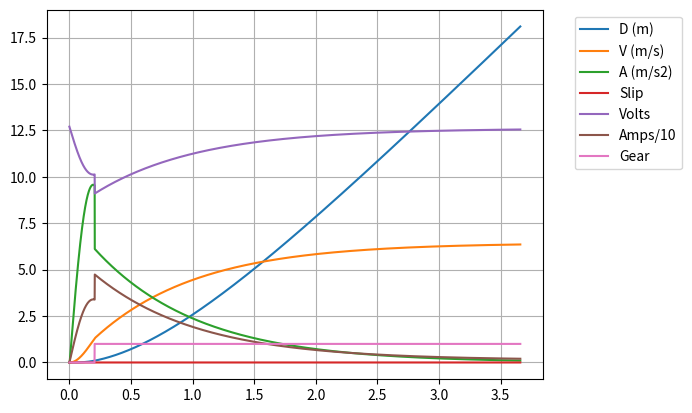

This chart was generated by the following Python code:
# -*- coding: utf-8 -*-
"""
Created on Sat Aug  4 12:33:32 2018

[redacted]
"""

import matplotlib.pyplot as plot
import numpy as np
import scipy.constants as const


class motor:    # NOTE: constructor takes RPM as argument for free speed, stores as rad/s
    def __init__(self, aFreeSpeed_RPM, aStallCurrent_A, aStallTorque_Nm, aSpecVolts = 12.0):
        self.speedFree_rps = aFreeSpeed_RPM * (2 * const.pi) / 60    # motor free speed, rad/s
        self.stallCurrent_A = aStallCurrent_A                       # motor stall current, amps
        self.stallTorque_Nm = aStallTorque_Nm                       # motor stall torque, N*m  
        self.specVoltage = aSpecVolts                              # motor specification voltage
        
        # -----Derived Constants
        self.ratioTI_NmpA = self.stallTorque_Nm / self.stallCurrent_A
        
    def getFreeSpeed_RPM(self):
        return self.speedFree_rps / (2 * const.pi) * 60

    # free speed (RPM), stall current (A), stall torque (N*m), (spec voltage (V))  
motors = {'CIM':     motor(5330,  131, 2.41),\
          'MiniCIM': motor(5840,  89,  1.41),\
          'BAG':     motor(13180, 53,  0.43),\
          '775Pro':  motor(18730, 134, 0.71)}

def ramp(i, l, m = 1):
    if (i >= l):
        return m
    else:
        return (i / l) * m

class simulationConstants:
    # NOTE: Constructor takes cm as argument for wheel radius, stores as meters
    def __init__(self, aMass_kg, aCfS, aCfK, aRatio, aRadius_cm,\
                 aMotor, aNumMotors, aGrC_Nm, aGeC, aRrC_Npmps,\
                 aBattVolts, aRT_s = 0.2, aSimTime_s = 1.5, aDT_s = 0.001,\
                 aRbatt_O = 0.013, aRmotor_O = 0.002):
        self.mass_kg = aMass_kg     # robot mass - kg
        self.frictionStatic = aCfS  # static friction coefficient
        self.frictionDynamic = aCfK # dynamic friction coefficient
        
        self.ratio = aRatio                     # gearbox ratio
        self.wheelRadius_m = aRadius_cm / 100   # wheel radius - meters
        
        #print("Class is: ")
        #print(type(aMotor))
        if (type(aMotor) == motor):
            self.motor = aMotor
        else:
            raise ValueError('aMotor must be of class motor')
        self.numMotors = aNumMotors
        
        self.gearboxFriction_Nm = aGrC_Nm   # gearbox resistance constant
                                            # (torque required to overcome gearbox friction) - N*m
        
        self.gearboxEfficiency = aGeC               # gearbox efficiency coefficient (energy loss in gears)
        self.rollingResistance_Npmps = aRrC_Npmps   # rolling resistance constant (losses due to speed) - N/(m/sec)
        
        self.batteryVolts = aBattVolts  # actual battery starting voltage
        self.resBatt_Ohm = aRbatt_O         # battery, breaker, wiring resistance to PDP - Ohms
        self.resMotor_Ohm = aRmotor_O       # motor, breaker, wiring resistance to PDP - Ohms
        
        self.maxSimTime_s = aSimTime_s
        self.simTimeStep_s = aDT_s
        
        self.rampTime_stp = aRT_s / aDT_s
        
        # -----Derived Constants-----
        self.torqueOffset_Nm = (self.motor.stallTorque_Nm * self.batteryVolts)/\
                               (self.motor.specVoltage + self.motor.stallCurrent_A * self.resMotor_Ohm +\
                                self.motor.stallCurrent_A * self.numMotors * self.resBatt_Ohm)
                               
#        self.torqueSlope_Nmprps = (self.motor.stallTorque_Nm * self.batteryVolts)/\
#                                  (self.motor.speedFree_rps * (self.motor.specVoltage +\
#                                                               self.motor.stallCurrent_A * self.resMotor_O +\
#                                                               self.motor.stallCurrent_A * self.numMotors * self.resBatt_O))
        self.torqueSlope_Nmprps = self.torqueOffset_Nm / self.motor.speedFree_rps
        
        self.NmPerAmp = self.motor.stallTorque_Nm / self.motor.stallCurrent_A
                                  
        self.weight_N = self.mass_kg * const.g
        
        self.ampsPerNewton = tuple((self.wheelRadius_m / (self.numMotors * self.gearboxEfficiency * R * self.NmPerAmp)) for R in self.ratio)
        
class simulationData:
    def __init__(self, aConstants): 
        self.simConsts = aConstants
        
        self.simLength = 0
        
        self.timeStamps_s = np.arange(0.0, self.simConsts.maxSimTime_s, self.simConsts.simTimeStep_s)
        
        self.slip = np.zeros(len(self.timeStamps_s))
        self.gear = np.zeros(len(self.timeStamps_s),)
        self.motorCurrent = np.zeros(len(self.timeStamps_s))
        self.motorVoltage = np.zeros(len(self.timeStamps_s))
        self.d_m = np.zeros(len(self.timeStamps_s))
        self.v_mps = np.zeros(len(self.timeStamps_s))
        self.a_mps2 = np.zeros(len(self.timeStamps_s))
        
        self.a_mps2[0] = self.accel(0, 0)
    
    def accel(self, iVelo, i):
        self.gear[i] = self.gear[i-1]
        
        motorSpeed_rps = iVelo / self.simConsts.wheelRadius_m * self.simConsts.ratio[int(self.gear[i])]
        motorTorque_Nm = ramp(i, self.simConsts.rampTime_stp) * (self.simConsts.torqueOffset_Nm - self.simConsts.torqueSlope_Nmprps * motorSpeed_rps)
        wheelTorque_Nm = motorTorque_Nm * self.simConsts.ratio[int(self.gear[i])] * self.simConsts.gearboxEfficiency
        wheelForce_N = wheelTorque_Nm / self.simConsts.wheelRadius_m * self.simConsts.numMotors
        
        if (wheelForce_N > self.simConsts.weight_N * self.simConsts.frictionStatic):
            self.slip[i] = True
        elif (wheelForce_N < self.simConsts.weight_N * self.simConsts.frictionDynamic):
            self.slip[i] = False
            
        if (self.slip[i] == True):
            effectiveForce_N = self.simConsts.weight_N * self.simConsts.frictionDynamic
        else:
            effectiveForce_N = wheelForce_N
            
        self.motorCurrent[i] = effectiveForce_N * self.simConsts.ampsPerNewton[int(self.gear[i])]
        
        self.motorVoltage[i] = self.simConsts.batteryVolts -\
            self.motorCurrent[i]*(self.simConsts.numMotors * self.simConsts.resBatt_Ohm - self.simConsts.resMotor_Ohm)
        if (effectiveForce_N > self.simConsts.gearboxFriction_Nm):   # units here are confusing, fix this concept later
            effectiveForce_N -= self.simConsts.gearboxFriction_Nm
        else:
            effectiveForce_N = 0.0
            
        return effectiveForce_N / self.simConsts.mass_kg
    
    def heun(self):
        i = 1
        for t in self.timeStamps_s[1:]:
        #while (self.a_mps2[i-1] > 0.01):
            nowVel = self.v_mps[i-1] + self.a_mps2[i-1] * self.simConsts.simTimeStep_s
            nowAcc = self.accel(nowVel, i)
            nowVel = self.v_mps[i-1] + (self.a_mps2[i-1] + nowAcc)/2 * self.simConsts.simTimeStep_s
            self.a_mps2[i] = self.accel(nowVel, i)
            self.v_mps[i] = nowVel
            self.d_m[i] = self.d_m[i-1] + (self.v_mps[i-1] + nowVel)/2 * self.simConsts.simTimeStep_s
            
            if (i > self.simConsts.rampTime_stp):   # Basic Test gearshifting logic
                self.gear[i] = 1
            
            self.simLength = i
            if (self.a_mps2[i] <= 0.1 and i > 1500):
                print("Acceration reached threshold, terminating simulation.")
                break
            
            i += 1

configs = (((24.000,9.067), 0.205),
           ((19.608,9.067), 0.205),
           ((18.750,7.083), 0.205),
           ((15.319,7.083), 0.205))
    
if __name__ == '__main__':
    for cfx in configs:
        print("Starting simulation, configs are ", cfx)
        my_Consts = simulationConstants(60.0,               # robot mass (kg)
                                        1.0,                # static friction coefficient
                                        0.8,                # dynamic friction coefficient
                                        cfx[0],             # gearbox ratios
                                        7.62,               # wheel radius (cm)
                                        motors['MiniCIM'],  # gearbox motor
                                        6,                  # number of motors
                                        10.0,               # gearbox resistance constant (N*m)?
                                        0.9,                # gearbox efficiency coefficient
                                        0.001,              # rolling resistance constant (N/(m/s))
                                        12.7,               # battery starting volatge (V)
                                        cfx[1],             # voltage ramp time (s)
                                        10)                 # maximum simulation time (s)
                                        #0.001)             # simulation timestep (s)
                                                            # battery circut resistance (ohms)
                                                            # motor circut resistance (ohms)                                                        
        simData = simulationData(my_Consts)
        
        simData.heun()
        
        L = simData.simLength
        
        plot.figure(1)
        plot.cla()
        plot.grid()
        plot.plot(simData.timeStamps_s[0:L], simData.d_m[0:L],
                  simData.timeStamps_s[0:L], simData.v_mps[0:L],
                  simData.timeStamps_s[0:L], simData.a_mps2[0:L],
                  simData.timeStamps_s[0:L], simData.slip[0:L],
                  simData.timeStamps_s[0:L], simData.motorVoltage[0:L],
                  simData.timeStamps_s[0:L], simData.motorCurrent[0:L]/10,
                  simData.timeStamps_s[0:L], simData.gear[0:L])
        plot.legend(['D (m)','V (m/s)','A (m/s2)','Slip','Volts','Amps/10','Gear'], bbox_to_anchor=(1.05, 1))
        
        print("Time Elapsed (s): ", simData.simLength * my_Consts.simTimeStep_s)
        plot.show()
        
        print("Spd @ T=0.4 (m/s):   ", simData.v_mps[400])
        print("Spd @ T=0.4 (ft/s):  ", simData.v_mps[400] * 3.28084)
        print("Dist @ T=0.4 (m):    ", simData.d_m[400])
        print("Dist @ T=0.4 (ft):   ", simData.d_m[400] * 3.28084, "\n")
        
        print("Final Speed (m/s):   ", simData.v_mps[simData.simLength])
        print("Final Speed (ft/s):  ", simData.v_mps[simData.simLength] * 3.28084)
        print("Final Distance (m):  ", simData.d_m[simData.simLength])
        print("Final Distance (ft): ", simData.d_m[simData.simLength] * 3.28084, "\n\n")
    